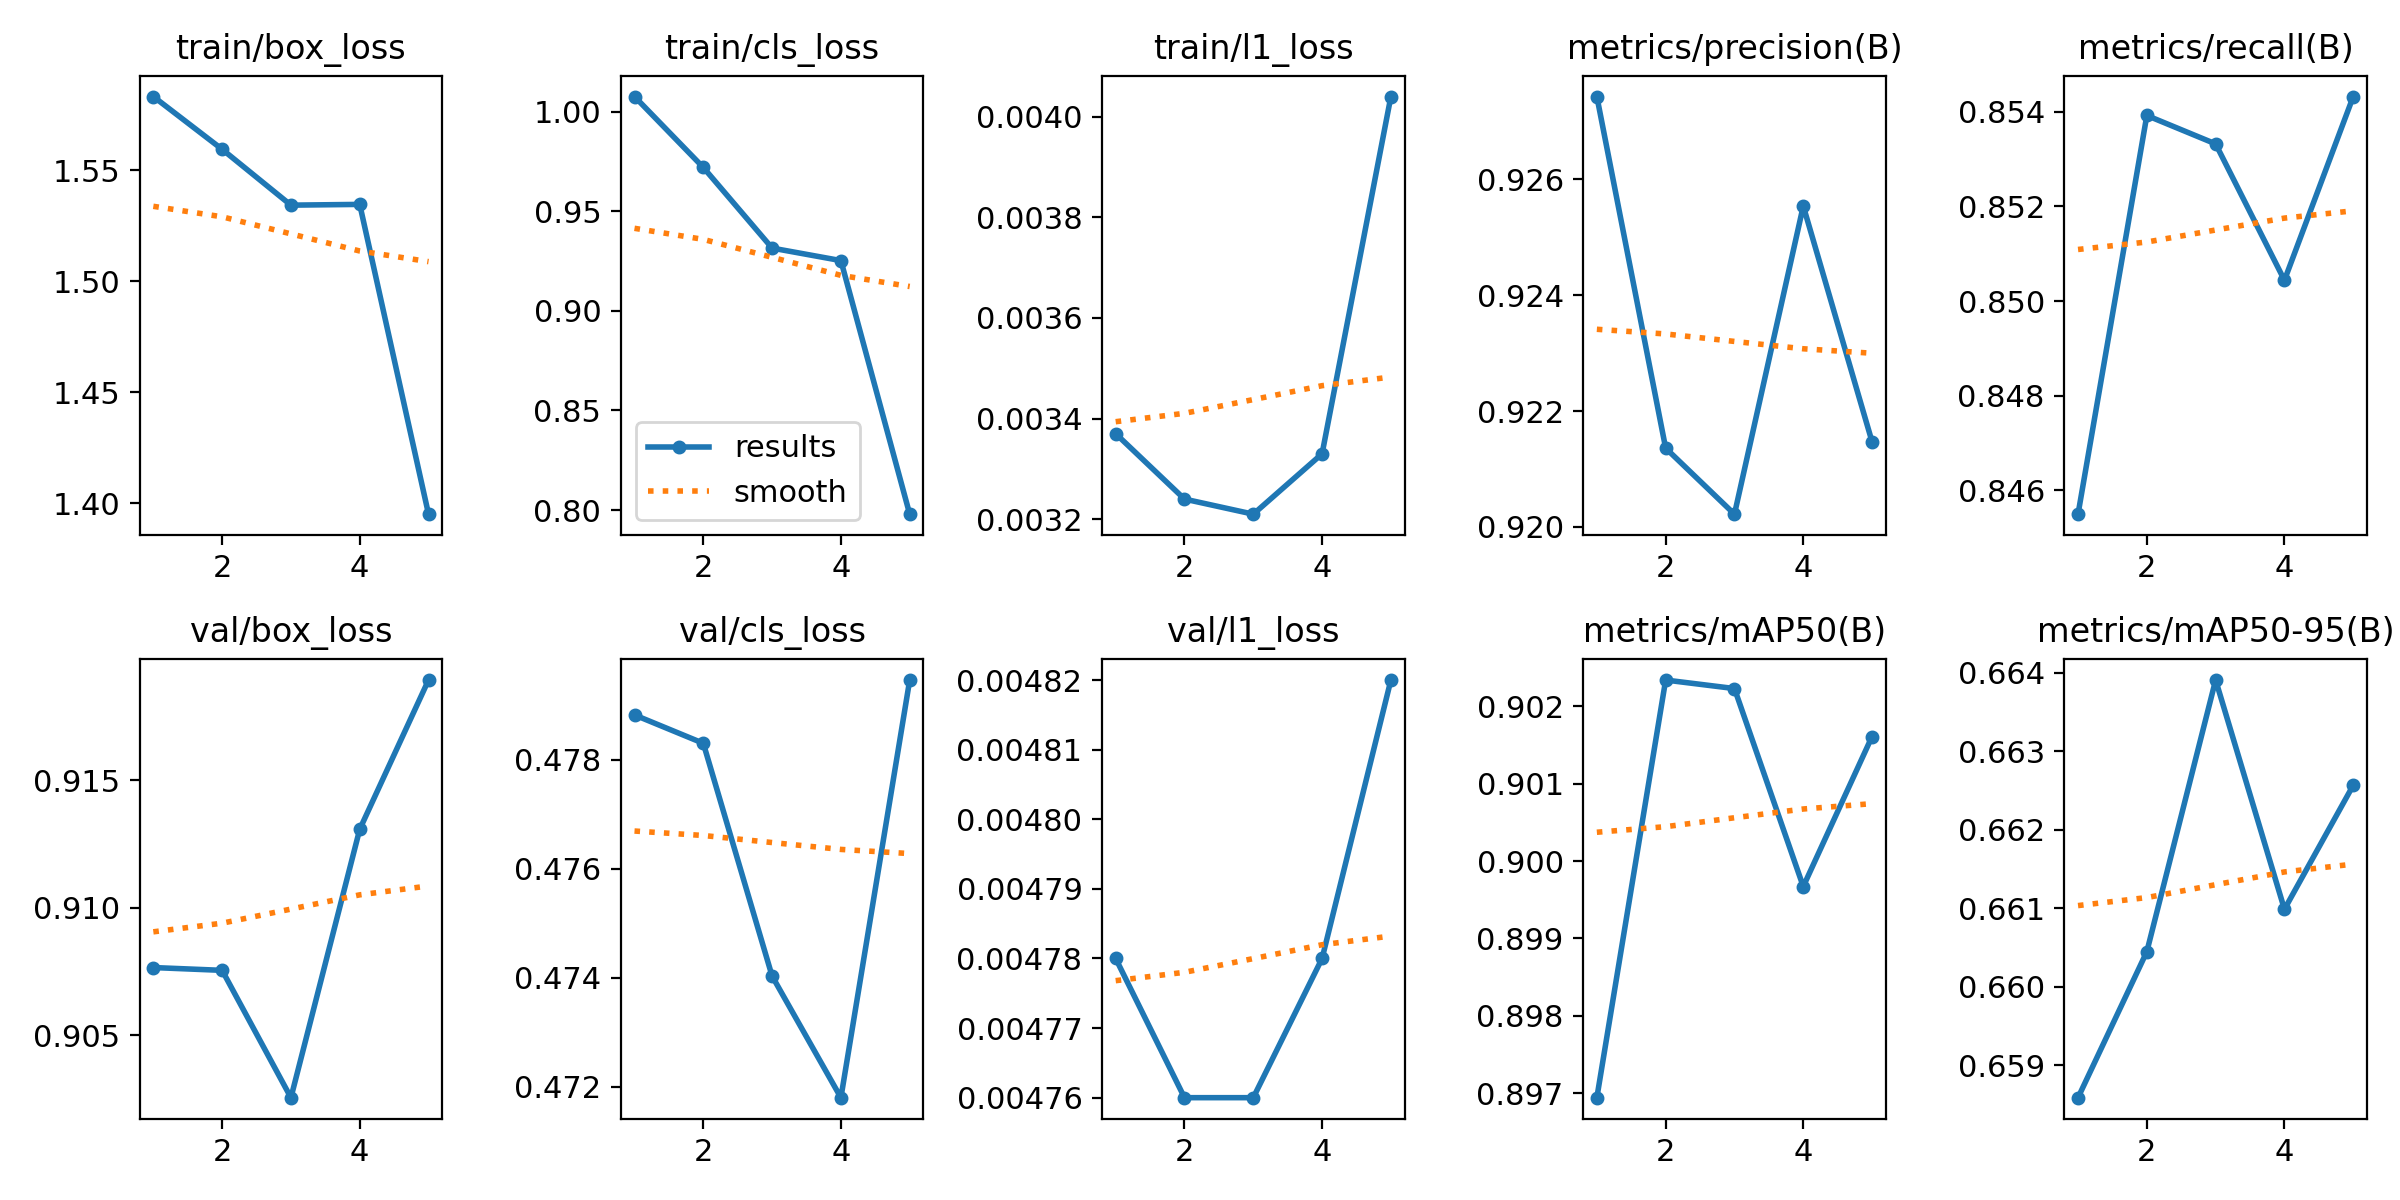

The file beside this chart, header and first rows:
epoch, time, train/box_loss, train/cls_loss, train/l1_loss, metrics/precision(B), metrics/recall(B), metrics/mAP50(B), metrics/mAP50-95(B), val/box_loss, val/cls_loss, val/l1_loss, lr/pg0, lr/pg1, lr/pg2
1, 523.8, 1.583, 1.008, 0.00337, 0.9274, 0.8455, 0.8969, 0.6586, 0.9076, 0.4788, 0.00478, 0.0009996, 0.0009996, 0.001043
2, 1048, 1.559, 0.9719, 0.00324, 0.9214, 0.8539, 0.9023, 0.6604, 0.9075, 0.4783, 0.00476, 0.000802, 0.000802, 0.000802
3, 1563, 1.534, 0.9315, 0.00321, 0.9202, 0.8533, 0.9022, 0.6639, 0.9025, 0.474, 0.00476, 0.000604, 0.000604, 0.000604
4, 2119, 1.535, 0.9252, 0.00333, 0.9255, 0.8504, 0.8997, 0.661, 0.9131, 0.4718, 0.00478, 0.000406, 0.000406, 0.000406
5, 2626, 1.395, 0.798, 0.00404, 0.9215, 0.8543, 0.9016, 0.6626, 0.9189, 0.4795, 0.00482, 0.000208, 0.000208, 0.000208
